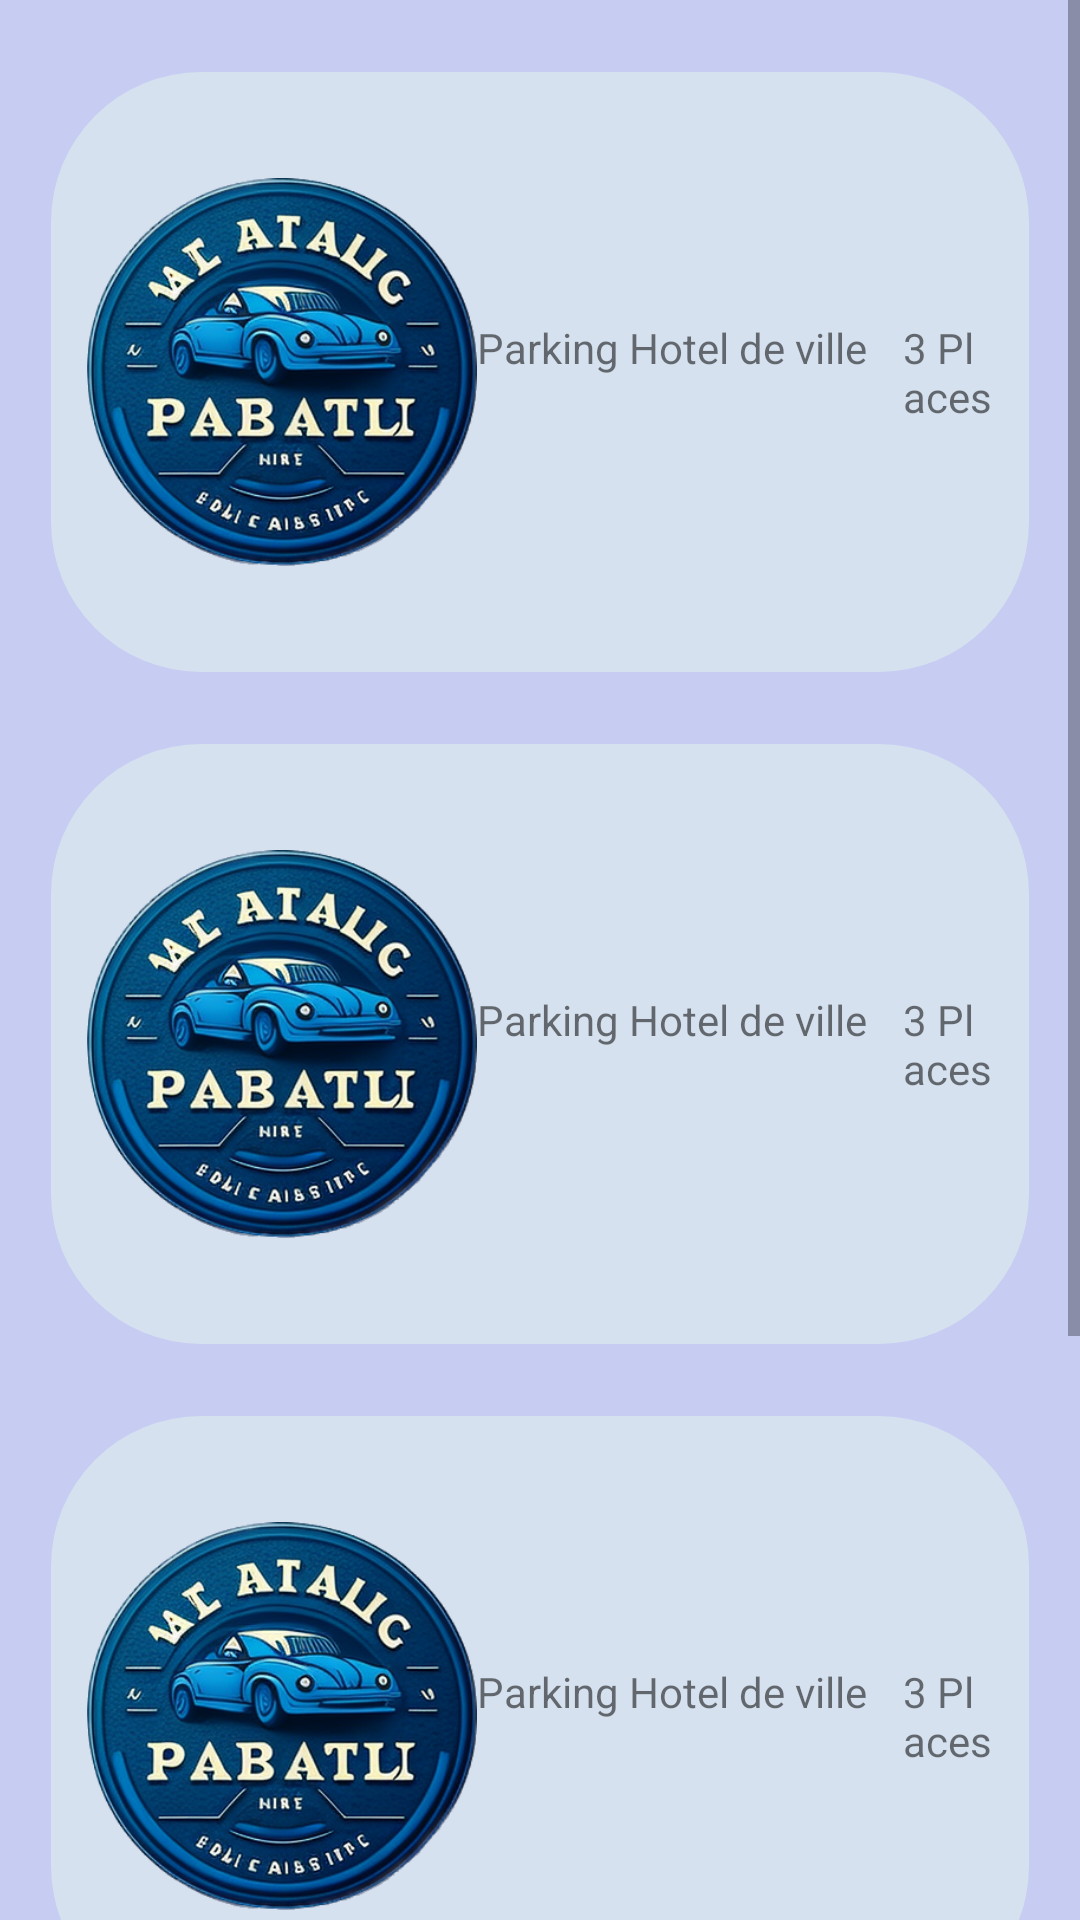

Android layout source for this screen:
<!-- AndroidManifest.xml: application theme Theme.EasyPark -->
<!-- res/layout/activity_parking_list.xml -->
<?xml version="1.0" encoding="utf-8"?>
<ScrollView
    android:id="@+id/parking_list"
    xmlns:android="http://schemas.android.com/apk/res/android"
    xmlns:tools="http://schemas.android.com/tools"
    android:layout_width="match_parent"
    android:layout_height="match_parent"
    tools:context=".Parking.parking_list">


  <LinearLayout
      android:layout_width="match_parent"
      android:layout_height="wrap_content"
      android:orientation="vertical"
      android:padding="12dp"
      android:background="@color/color_light_blue"
      >

    <include layout="@layout/parking_item"/>
    <include layout="@layout/parking_item"/>
    <include layout="@layout/parking_item"/>
    <include layout="@layout/parking_item"/>
  </LinearLayout>

  </ScrollView>
<!-- res/layout/parking_item.xml (included above) -->
<?xml version="1.0" encoding="utf-8"?>
<LinearLayout
    xmlns:android="http://schemas.android.com/apk/res/android"
    android:layout_width="match_parent"
    android:layout_height="200dp"
    android:orientation="horizontal"
    android:background="@drawable/bordered_3"
    android:layout_marginVertical="12dp"
    android:layout_marginHorizontal="5dp"
    android:padding="12dp"
    >
    <ImageView
        android:layout_width="130dp"
        android:layout_height="wrap_content"
        android:src="@drawable/logo"
        />
    <RelativeLayout
        android:layout_width="match_parent"
        android:layout_height="match_parent"
        android:orientation="horizontal"
        android:gravity="center"

        >
        <TextView
            android:id="@+id/text1"
            android:layout_width="wrap_content"
            android:layout_height="wrap_content"
            android:text="Parking Hotel de ville"
            />

        <TextView
            android:layout_width="wrap_content"
            android:layout_height="wrap_content"
            android:text="3 Places"
            android:layout_toRightOf="@+id/text1"
            android:layout_marginLeft="12dp"
            />


    </RelativeLayout>


</LinearLayout>
<!-- resources referenced by this layout -->
<resources>
  <color name="color_light_blue">#ABAAB3EC</color>
  <!-- drawable bordered_3 (drawable) -->
  <?xml version="1.0" encoding="utf-8"?>
  <shape xmlns:android="http://schemas.android.com/apk/res/android">
      <solid android:color="#D6E1EF"/>
      <corners android:radius="50dp"/>
  </shape>
  <!-- drawable logo: png bitmap (drawable, 242236 bytes) -->
  <style name="Theme.EasyPark" parent="Theme.MaterialComponents.DayNight.DarkActionBar">
          
          <item name="colorPrimary">@color/purple_500</item>
          <item name="colorPrimaryVariant">@color/purple_700</item>
          <item name="colorOnPrimary">@color/white</item>
          
          <item name="colorSecondary">@color/teal_200</item>
          <item name="colorSecondaryVariant">@color/teal_700</item>
          <item name="colorOnSecondary">@color/black</item>
          
          <item name="android:statusBarColor">?attr/colorPrimaryVariant</item>
          
      </style>
  <color name="purple_500">#FF6200EE</color>
  <color name="purple_700">#FF3700B3</color>
  <color name="white">#FFFFFFFF</color>
  <color name="teal_200">#FF03DAC5</color>
  <color name="teal_700">#FF018786</color>
  <color name="black">#FF000000</color>
</resources>
